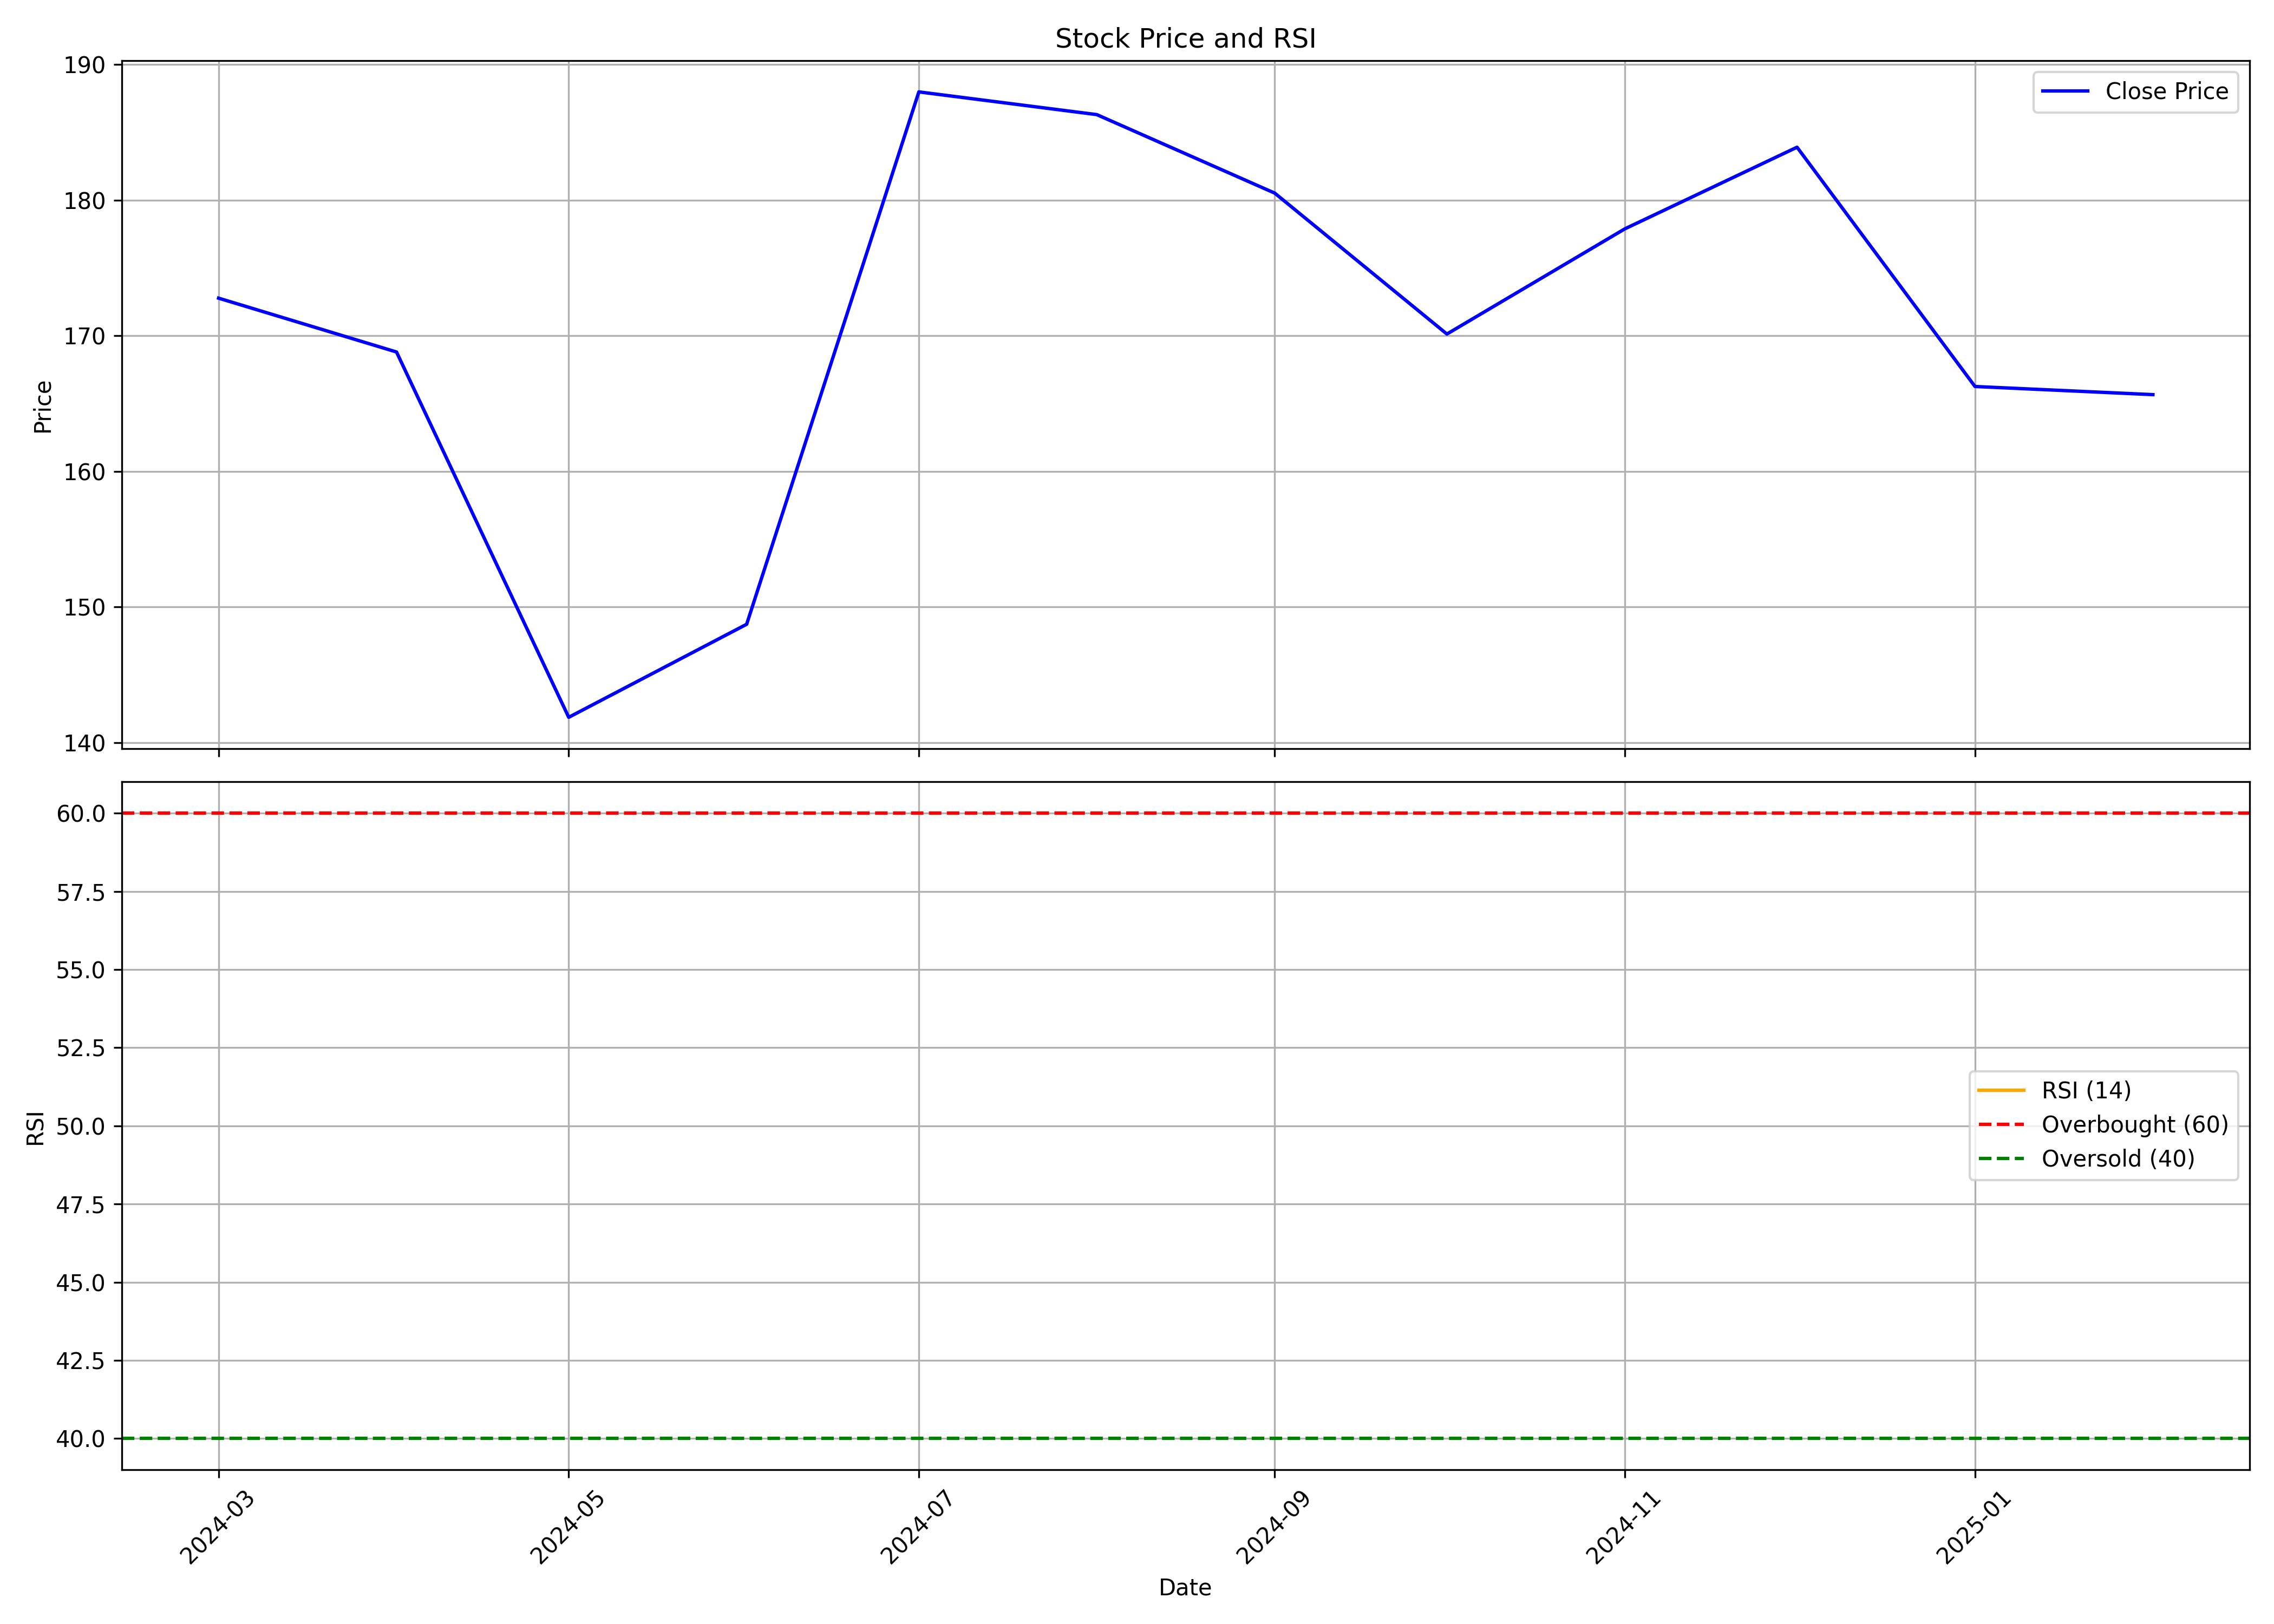

The table this chart was drawn from, first rows:
, date, symbol, open, high, low, close, volume, rsi
0, 2024-03-01, GPTHEALTH, 189.8, 192.4, 136.8, 172.8, 28155108, 
1, 2024-04-01, GPTHEALTH, 176.4, 190.6, 160.8, 168.8, 8430028, 
2, 2024-05-01, GPTHEALTH, 169.8, 171.3, 140.7, 141.9, 5120296, 
3, 2024-06-01, GPTHEALTH, 146.4, 155.5, 126.8, 148.7, 3488140, 
4, 2024-07-01, GPTHEALTH, 149.3, 205, 147, 188, 8354764, 
5, 2024-08-01, GPTHEALTH, 193.4, 207.3, 168.6, 186.3, 13469141, 
6, 2024-09-01, GPTHEALTH, 187.9, 204.3, 175.6, 180.5, 15374429, 
7, 2024-10-01, GPTHEALTH, 180.5, 185.9, 150.6, 170.1, 3781940, 
8, 2024-11-01, GPTHEALTH, 173, 182.2, 157.2, 177.9, 2616576, 
9, 2024-12-01, GPTHEALTH, 178.4, 192.0, 174.8, 183.9, 4659963, 
10, 2025-01-01, GPTHEALTH, 182.0, 187, 153.4, 166.3, 2096402, 
11, 2025-02-01, GPTHEALTH, 167.5, 172.1, 164.3, 165.7, 262506, 
